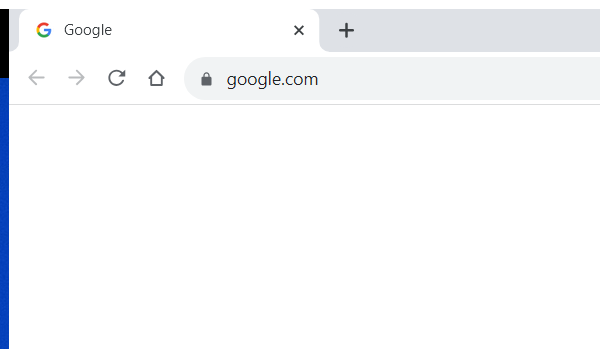
Task: For delete all temp
Workflow: DeleteHistoryTemp

Step 1: Attach Browser Chrome in window 'Google' (chrome.exe)

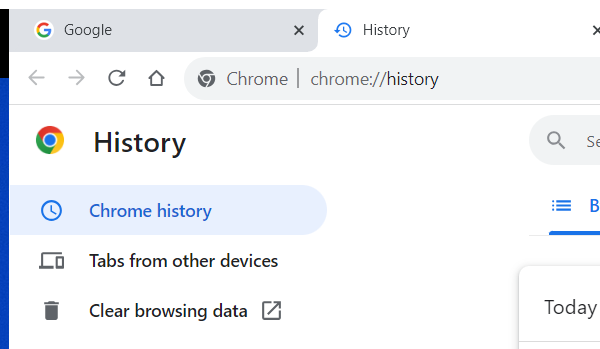
Step 2: Attach Browser History in window 'History' (chrome.exe)

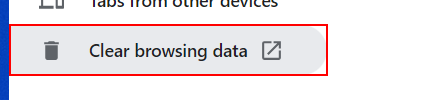
Step 3: click on the menu item 'Clear browsing data' in window 'History - Google Chrome' (chrome.exe)

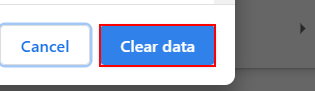
Step 4: click on the push button 'Clear data' in window 'Settings - Privacy and security - Google Chrome' (chrome.exe)
